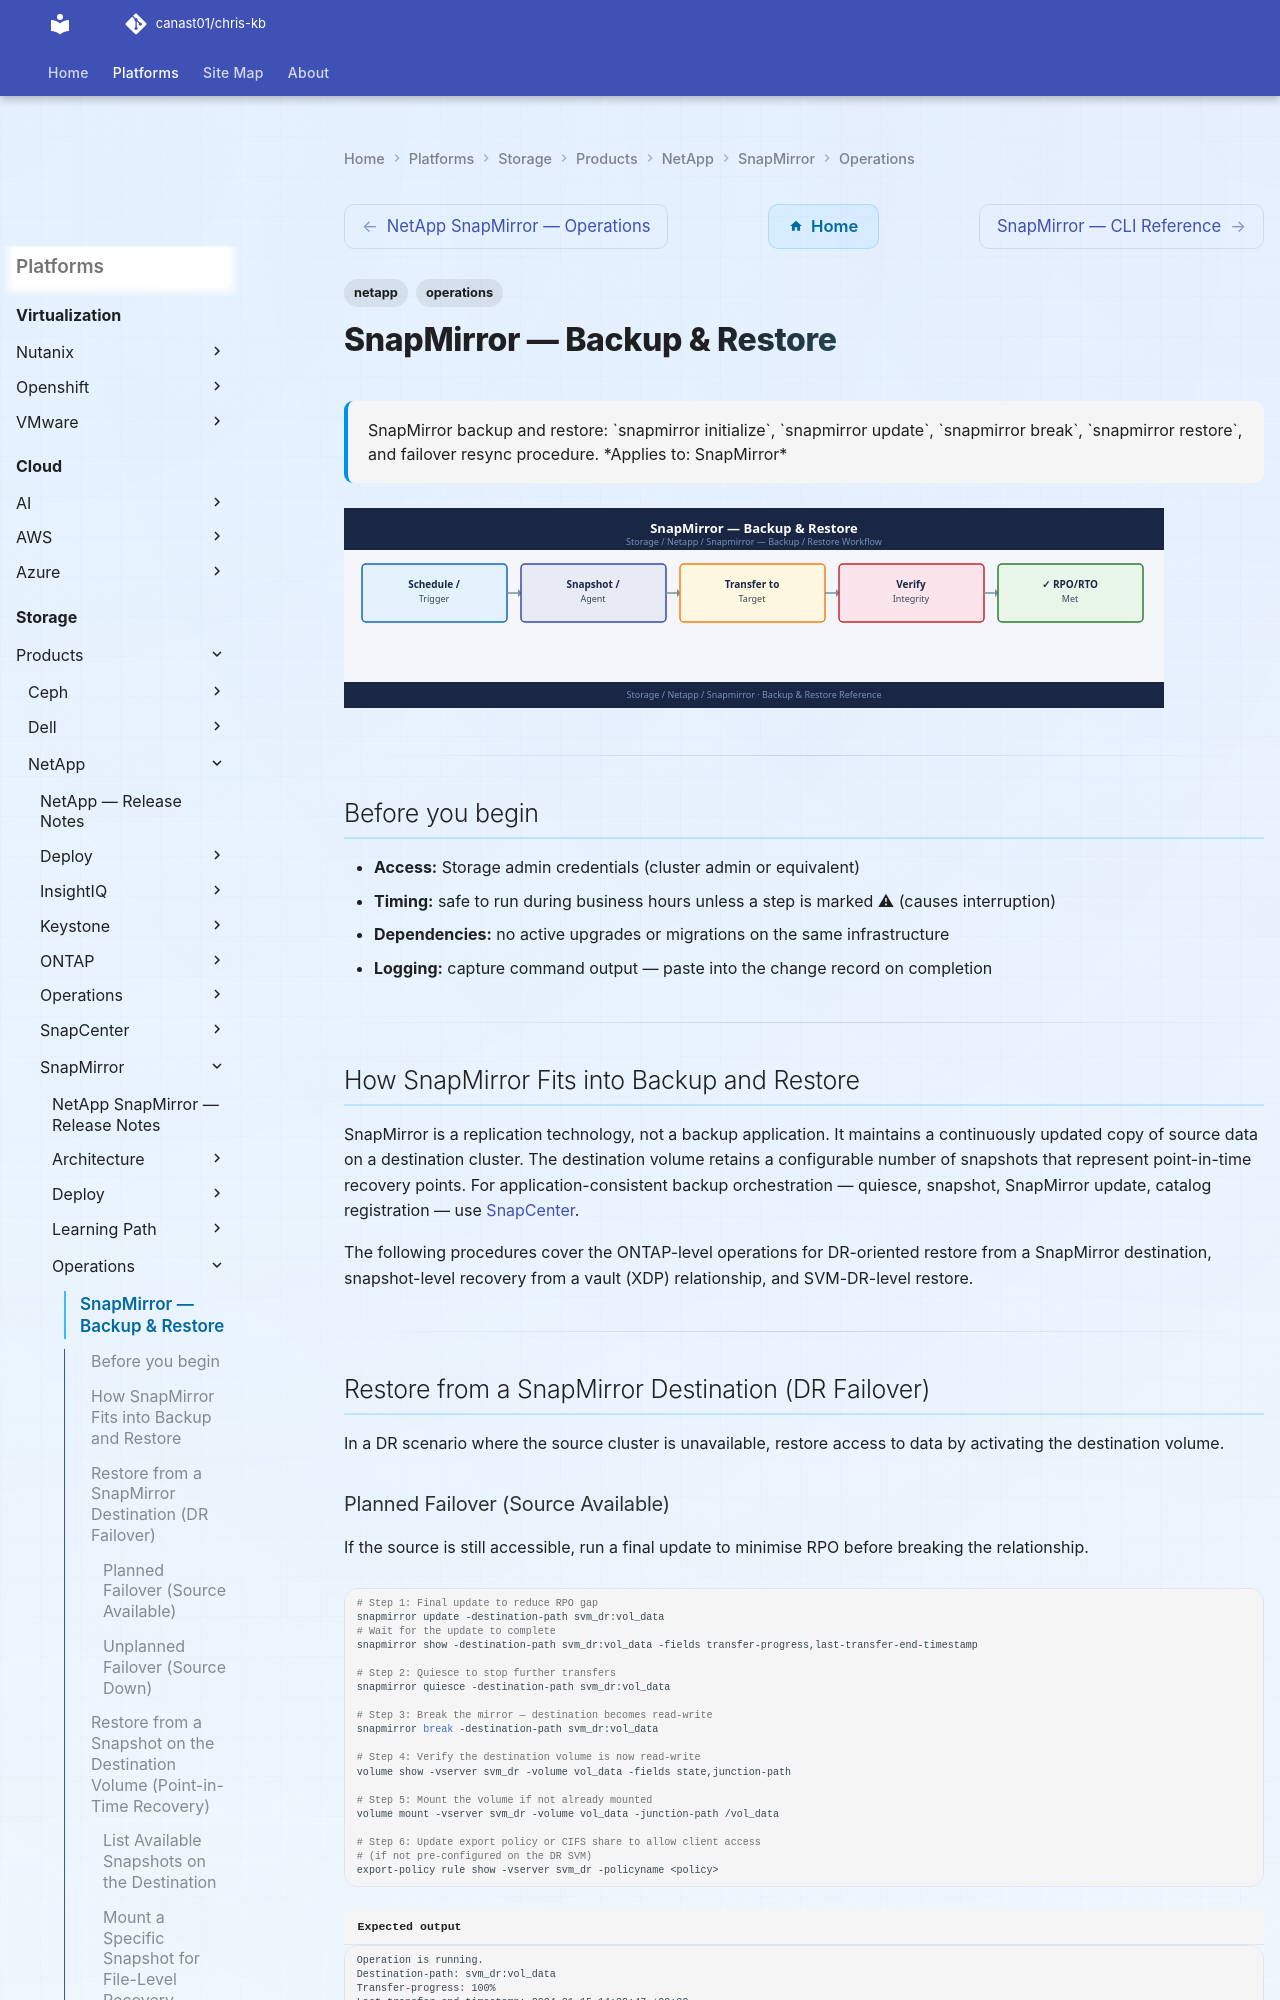

repository: canast01/chris-kb · page: storage/products/netapp/snapmirror/operations/backup-restore/index.html · generator: mkdocs

---
tags:
  - netapp
  - operations
description: "SnapMirror backup and restore: snapmirror initialize, snapmirror update, snapmirror break, snapmirror restore, and failover resync procedure."
---
# SnapMirror — Backup & Restore

<div class="kb-summary">
SnapMirror backup and restore: `snapmirror initialize`, `snapmirror update`, `snapmirror break`, `snapmirror restore`, and failover resync procedure.

*Applies to: SnapMirror*
</div>
![SnapMirror — Backup & Restore](../../../../../assets/storage-netapp-snapmirror-operations-backup-restore.svg)

---

## Before you begin

- **Access:** Storage admin credentials (cluster admin or equivalent)
- **Timing:** safe to run during business hours unless a step is marked ⚠ (causes interruption)
- **Dependencies:** no active upgrades or migrations on the same infrastructure
- **Logging:** capture command output — paste into the change record on completion

---

## How SnapMirror Fits into Backup and Restore

SnapMirror is a replication technology, not a backup application. It maintains a continuously updated copy of source data on a destination cluster. The destination volume retains a configurable number of snapshots that represent point-in-time recovery points. For application-consistent backup orchestration — quiesce, snapshot, SnapMirror update, catalog registration — use [SnapCenter](../../snapcenter/index.md).

The following procedures cover the ONTAP-level operations for DR-oriented restore from a SnapMirror destination, snapshot-level recovery from a vault (XDP) relationship, and SVM-DR-level restore.

---

## Restore from a SnapMirror Destination (DR Failover)

In a DR scenario where the source cluster is unavailable, restore access to data by activating the destination volume.
